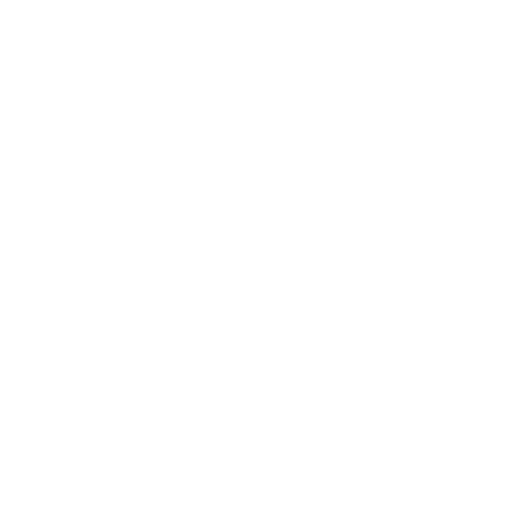
t = 0.00 s
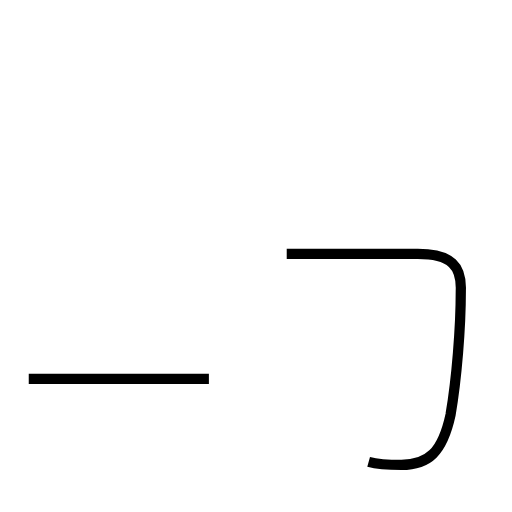
t = 1.80 s
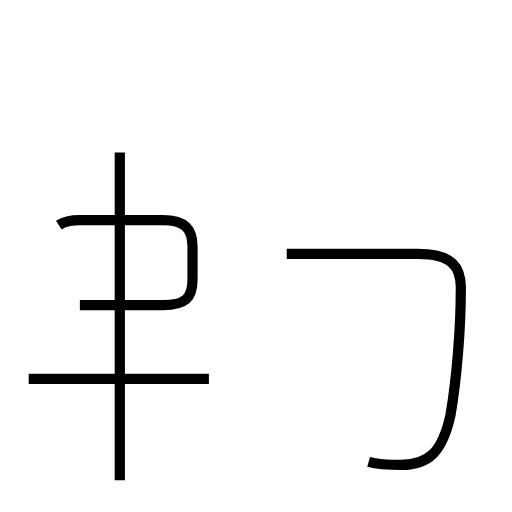
t = 3.67 s
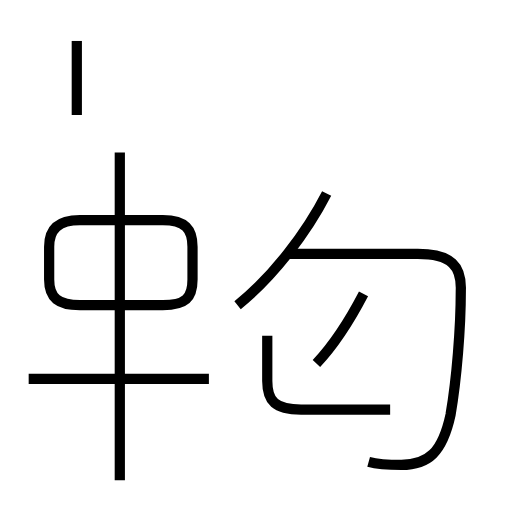
t = 5.41 s
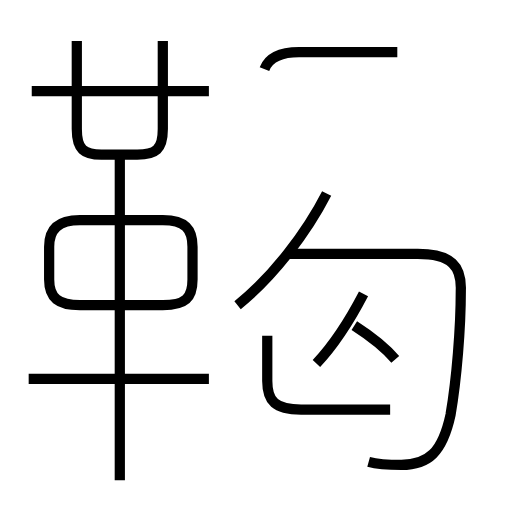
t = 7.14 s
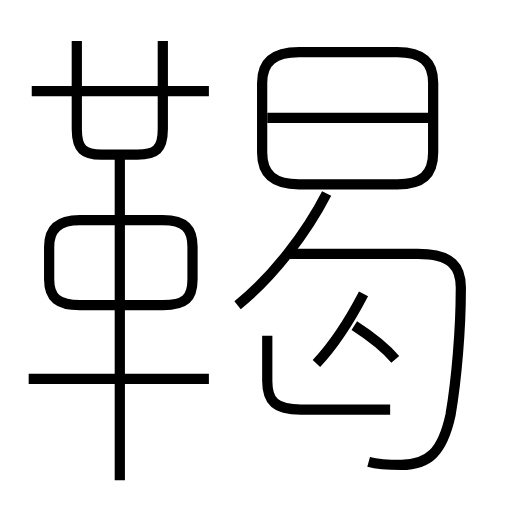
t = 8.84 s

The animated SVG that drew these frames (rendered in a browser with its animation timeline set to each time). Animation: 12 SMIL elements (animate=12); one cycle of 8.84 s.

<?xml version='1.0' encoding='utf-8'?>
<svg viewBox="0.0 -6.0 50.0 50.0" version="1.1" xmlns="http://www.w3.org/2000/svg"><rect x="-1000" y="-1000" width="2000" height="2000" stroke="white" fill="white" /><g style="fill:none;stroke:#000000;stroke-width:1"><path d="M 36.0 1.1 C 37.1 1.4 38.2 1.4 39.2 1.4 C 41.8 1.4 43.2 0.2 44.0 -3.5 C 44.6 -7.0 45.0 -12.0 45.0 -15.6 C 45.1 -18.0 44.1 -19.2 40.8 -19.2 L 28.0 -19.2 " transform="translate(0.0 38.0)" stroke-dasharray="42.27407252067156" stroke-dashoffset="42.27407252067156"><animate attributeName="stroke-dashoffset" from="42.27407252067156" to="0" dur="1.2682221756201468s" begin="0s; anim_end.end" fill="freeze" id="anim0" /></path><path d="M 20.4 -7.0 L 2.8 -7.0 " transform="translate(0.0 38.0)" stroke-dasharray="17.599999999999998" stroke-dashoffset="17.599999999999998"><animate attributeName="stroke-dashoffset" from="17.599999999999998" to="0" dur="0.5279999999999999s" begin="anim0.end" fill="freeze" id="anim1" /></path><path d="M 11.7 2.9 L 11.7 -29.1 " transform="translate(0.0 38.0)" stroke-dasharray="32.0" stroke-dashoffset="32.0"><animate attributeName="stroke-dashoffset" from="32.0" to="0" dur="0.96s" begin="anim1.end" fill="freeze" id="anim2" /></path><path d="M 7.8 -14.2 L 15.9 -14.2 C 18.1 -14.2 18.8 -14.9 18.8 -16.7 L 18.8 -19.9 C 18.8 -21.6 18.1 -22.5 15.9 -22.5 L 7.8 -22.5 C 5.7 -22.5 4.8 -21.6 4.8 -19.9 L 4.8 -16.7 C 4.8 -14.9 5.7 -14.2 7.8 -14.2 Z " transform="translate(0.0 38.0)" stroke-dasharray="40.6961738846751" stroke-dashoffset="40.6961738846751"><animate attributeName="stroke-dashoffset" from="40.6961738846751" to="0" dur="1.2208852165402528s" begin="anim2.end" fill="freeze" id="anim3" /></path><path d="M 38.1 -4.0 L 29.4 -4.0 C 26.9 -4.0 26.1 -4.8 26.1 -6.8 L 26.1 -11.2 " transform="translate(0.0 38.0)" stroke-dasharray="18.160668983373874" stroke-dashoffset="18.160668983373874"><animate attributeName="stroke-dashoffset" from="18.160668983373874" to="0" dur="0.5448200695012162s" begin="anim3.end" fill="freeze" id="anim4" /></path><path d="M 30.9 -8.5 C 32.5 -10.2 34.2 -12.8 35.5 -15.3 " transform="translate(0.0 38.0)" stroke-dasharray="8.232805259389423" stroke-dashoffset="8.232805259389423"><animate attributeName="stroke-dashoffset" from="8.232805259389423" to="0" dur="0.24698415778168267s" begin="anim4.end" fill="freeze" id="anim5" /></path><path d="M 23.2 -14.2 C 26.6 -16.9 29.9 -21.2 31.9 -25.1 " transform="translate(0.0 38.0)" stroke-dasharray="14.040461432782548" stroke-dashoffset="14.040461432782548"><animate attributeName="stroke-dashoffset" from="14.040461432782548" to="0" dur="0.4212138429834764s" begin="anim5.end" fill="freeze" id="anim6" /></path><path d="M 7.5 -40.0 L 7.5 -31.4 C 7.5 -29.4 8.2 -28.9 9.9 -28.9 L 13.4 -28.9 C 15.2 -28.9 15.9 -29.4 15.9 -31.4 L 15.9 -40.0 " transform="translate(0.0 38.0)" stroke-dasharray="28.958556304944192" stroke-dashoffset="28.958556304944192"><animate attributeName="stroke-dashoffset" from="28.958556304944192" to="0" dur="0.8687566891483257s" begin="anim6.end" fill="freeze" id="anim7" /></path><path d="M 20.4 -35.1 L 3.1 -35.1 " transform="translate(0.0 38.0)" stroke-dasharray="17.299999999999997" stroke-dashoffset="17.299999999999997"><animate attributeName="stroke-dashoffset" from="17.299999999999997" to="0" dur="0.5189999999999999s" begin="anim7.end" fill="freeze" id="anim8" /></path><path d="M 38.6 -8.9 C 37.5 -10.2 36.0 -11.3 34.6 -12.2 " transform="translate(0.0 38.0)" stroke-dasharray="5.204278210601781" stroke-dashoffset="5.204278210601781"><animate attributeName="stroke-dashoffset" from="5.204278210601781" to="0" dur="0.15612834631805342s" begin="anim8.end" fill="freeze" id="anim9" /></path><path d="M 38.8 -38.9 L 29.2 -38.9 C 26.8 -38.9 25.6 -38.0 25.6 -35.9 L 25.6 -29.1 C 25.6 -26.9 26.8 -26.0 29.2 -26.0 L 38.8 -26.0 C 41.2 -26.0 42.3 -26.9 42.3 -29.1 L 42.3 -35.9 C 42.3 -38.0 41.2 -38.9 38.8 -38.9 Z " transform="translate(0.0 38.0)" stroke-dasharray="54.402341200556364" stroke-dashoffset="54.402341200556364"><animate attributeName="stroke-dashoffset" from="54.402341200556364" to="0" dur="1.6320702360166908s" begin="anim9.end" fill="freeze" id="anim10" /></path><path d="M 41.9 -32.5 L 26.1 -32.5" transform="translate(0.0 38.0)" stroke-dasharray="15.799999999999997" stroke-dashoffset="15.799999999999997"><animate attributeName="stroke-dashoffset" from="15.799999999999997" to="0" dur="0.4739999999999999s" begin="anim10.end" fill="freeze" id="anim_end" /></path></g></svg>
